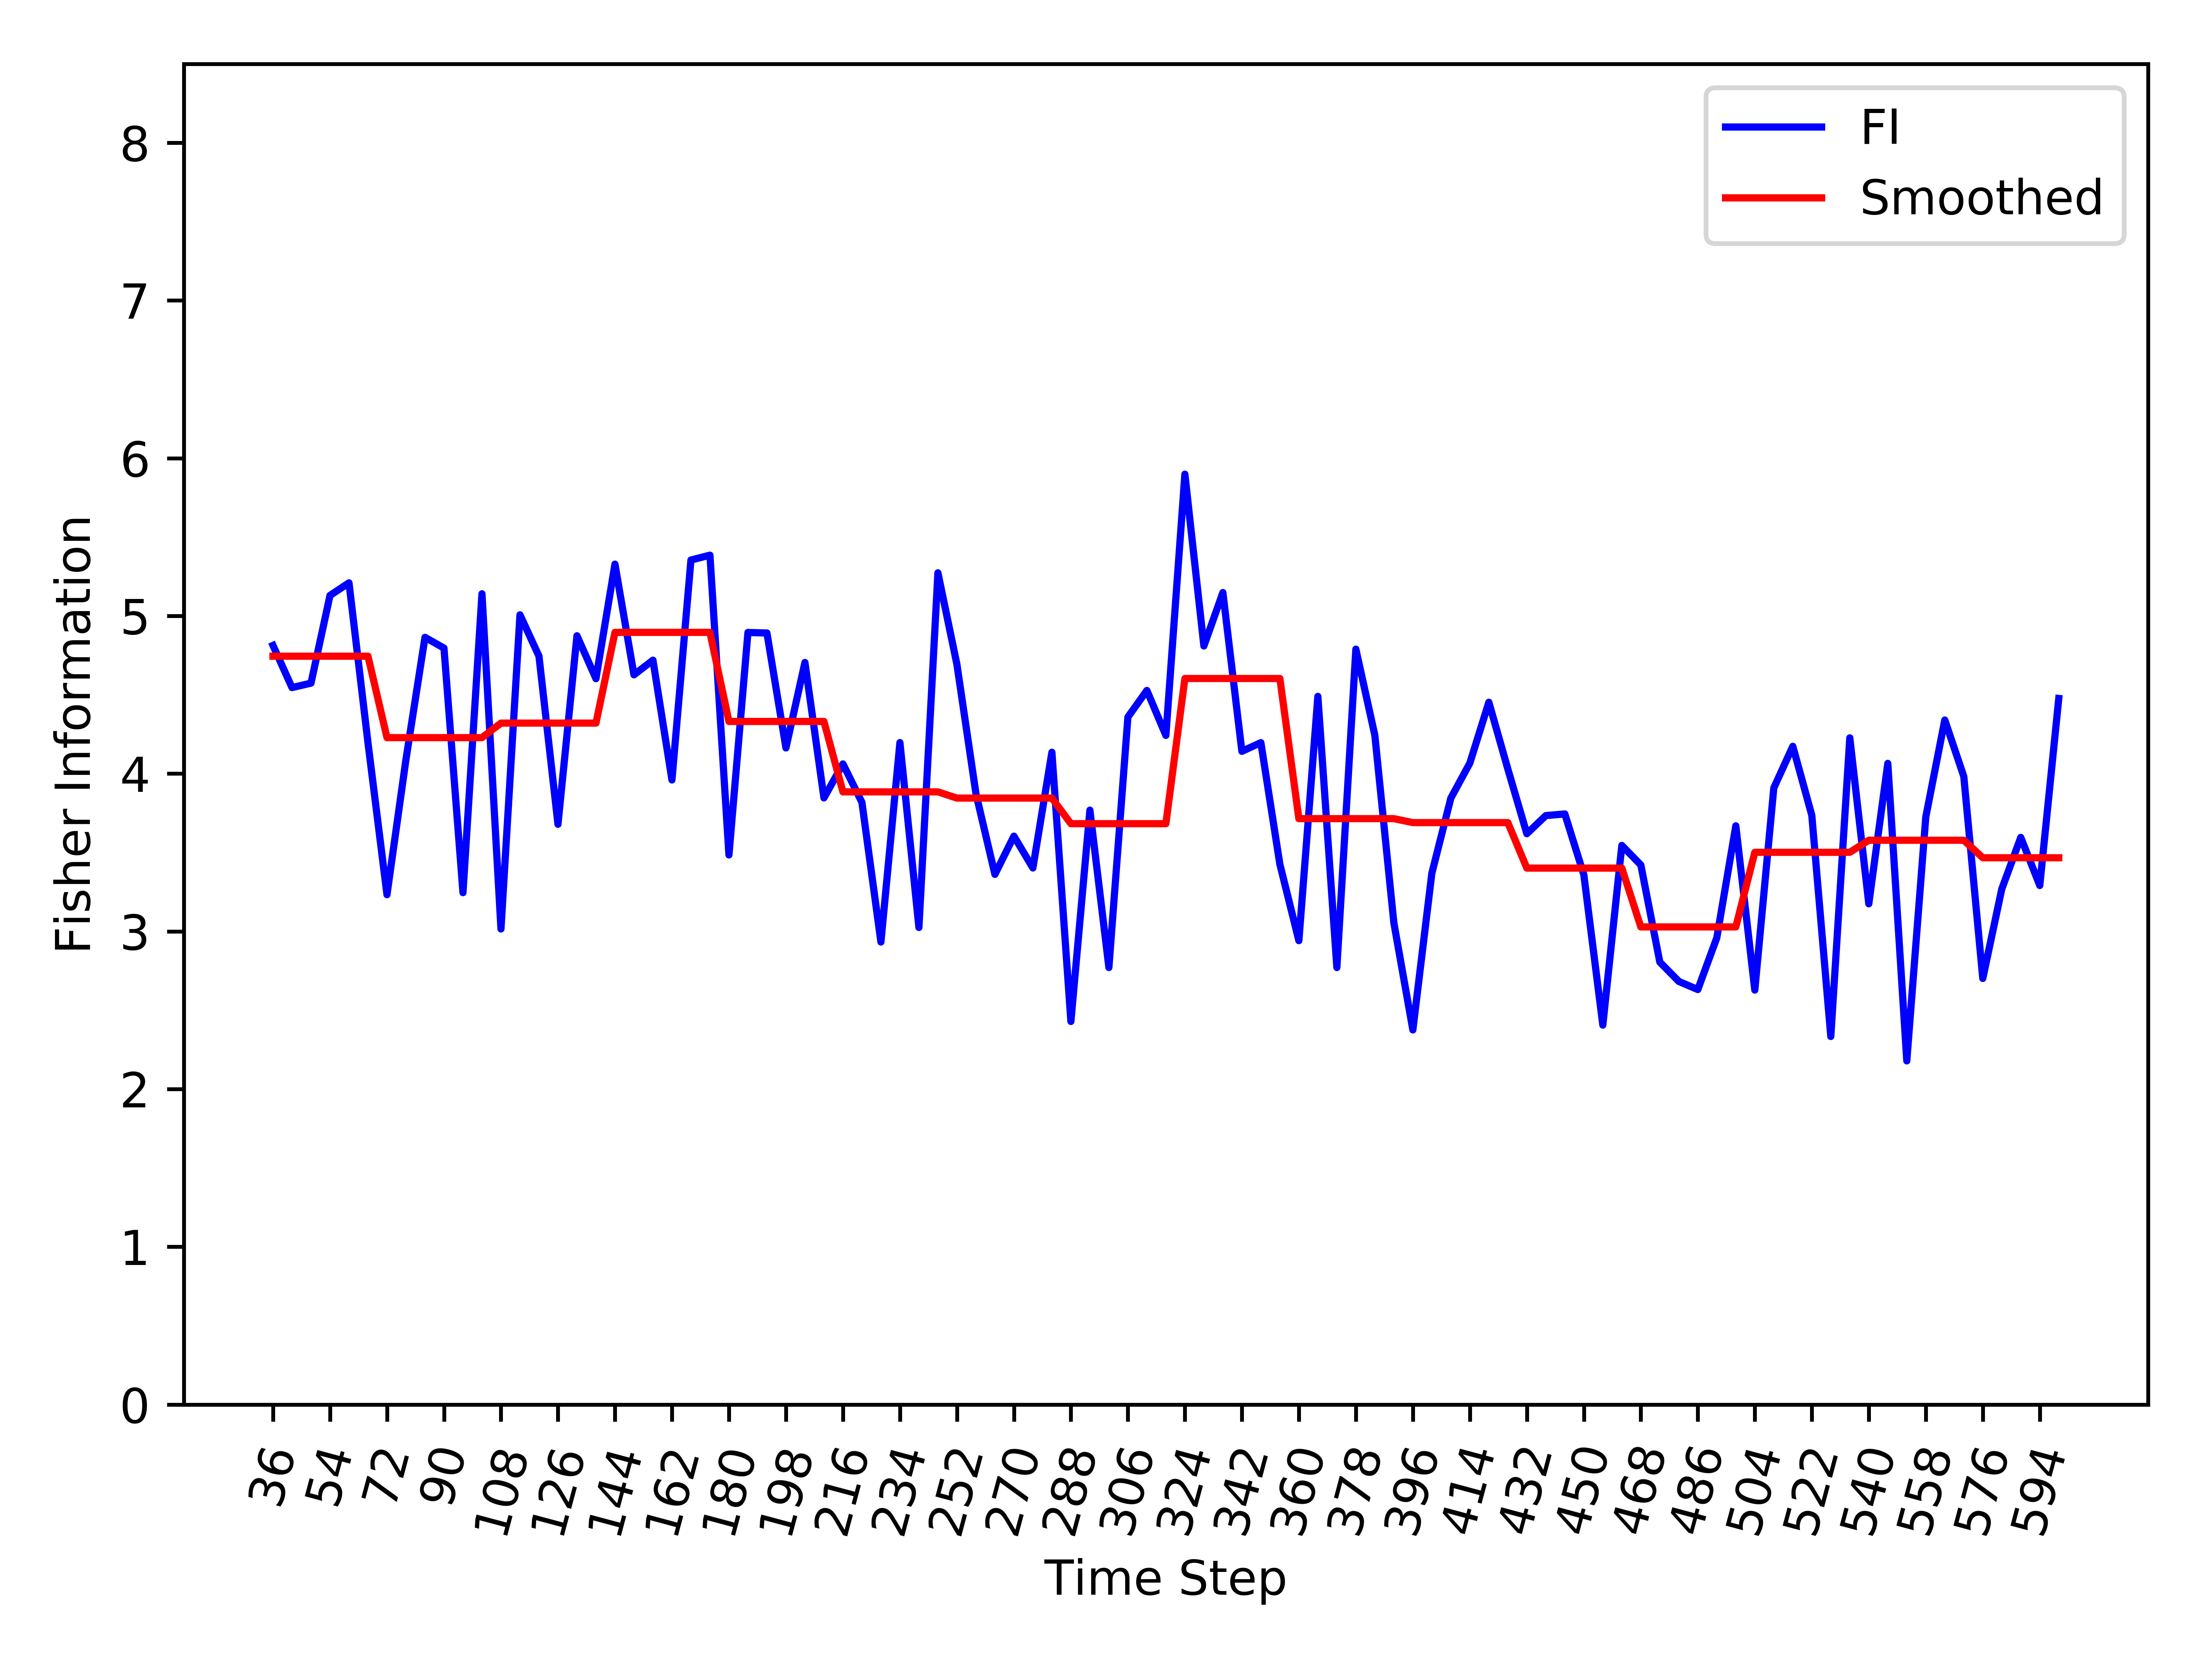

Data behind this chart, as committed beside it:
, Time_Step, FI, Smooth_FI
0, 36, 4.813, 4.745
1, 42, 4.546, 4.745
2, 48, 4.574, 4.745
3, 54, 5.13, 4.745
4, 60, 5.21, 4.745
5, 66, 4.196, 4.745
6, 72, 3.233, 4.229
7, 78, 4.091, 4.229
8, 84, 4.865, 4.229
9, 90, 4.796, 4.229
10, 96, 3.246, 4.229
11, 102, 5.141, 4.229
12, 108, 3.015, 4.321
13, 114, 5.007, 4.321
14, 120, 4.745, 4.321
15, 126, 3.679, 4.321
16, 132, 4.875, 4.321
17, 138, 4.602, 4.321
18, 144, 5.329, 4.896
19, 150, 4.627, 4.896
20, 156, 4.72, 4.896
21, 162, 3.96, 4.896
22, 168, 5.355, 4.896
23, 174, 5.385, 4.896
24, 180, 3.485, 4.331
25, 186, 4.895, 4.331
26, 192, 4.892, 4.331
27, 198, 4.163, 4.331
28, 204, 4.705, 4.331
29, 210, 3.846, 4.331
30, 216, 4.062, 3.885
31, 222, 3.818, 3.885
32, 228, 2.933, 3.885
33, 234, 4.197, 3.885
34, 240, 3.025, 3.885
35, 246, 5.274, 3.885
36, 252, 4.693, 3.845
37, 258, 3.875, 3.845
38, 264, 3.362, 3.845
39, 270, 3.604, 3.845
40, 276, 3.402, 3.845
41, 282, 4.136, 3.845
42, 288, 2.429, 3.683
43, 294, 3.769, 3.683
44, 300, 2.771, 3.683
45, 306, 4.359, 3.683
46, 312, 4.528, 3.683
47, 318, 4.243, 3.683
48, 324, 5.899, 4.604
49, 330, 4.81, 4.604
50, 336, 5.148, 4.604
51, 342, 4.142, 4.604
52, 348, 4.197, 4.604
53, 354, 3.425, 4.604
54, 360, 2.941, 3.715
55, 366, 4.49, 3.715
56, 372, 2.771, 3.715
57, 378, 4.79, 3.715
58, 384, 4.243, 3.715
59, 390, 3.054, 3.715
... 35 more rows
